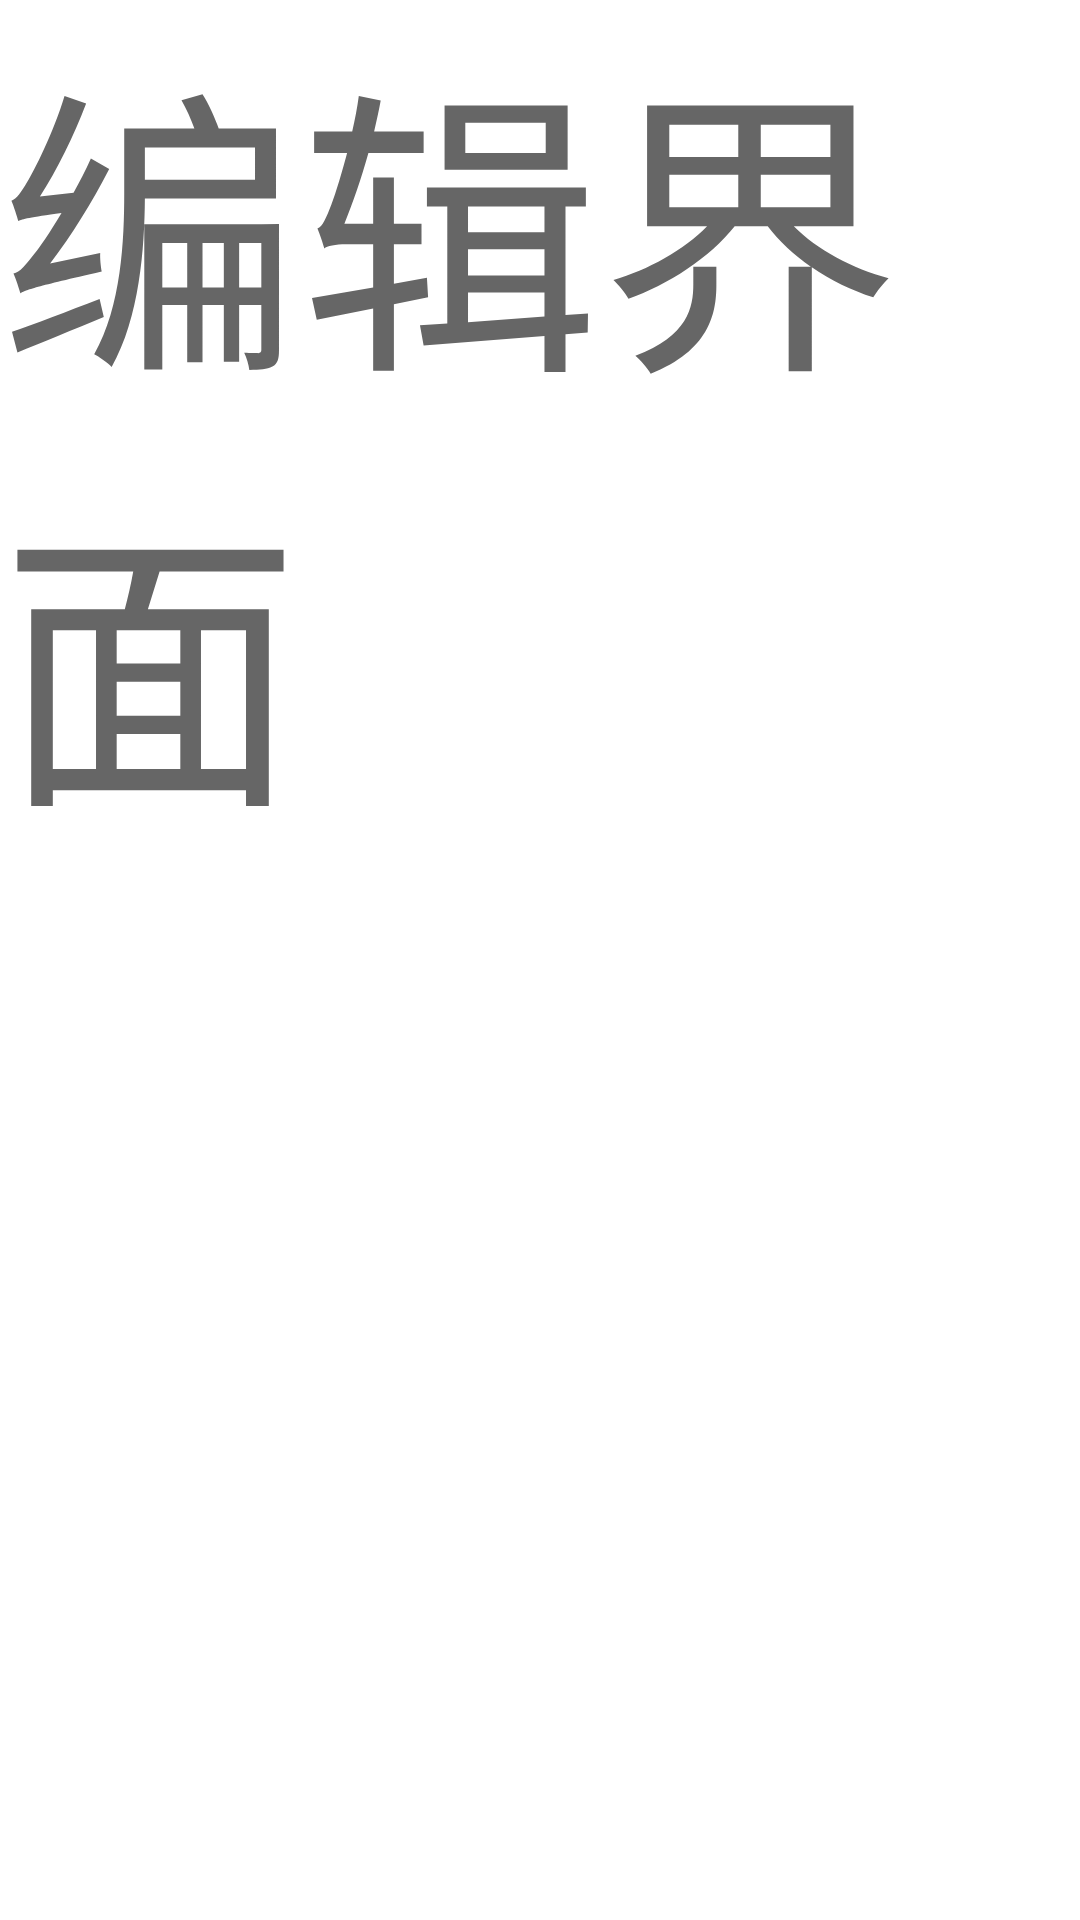

Produce the Android XML layout that renders to this screen, including the resource entries it uses.
<!-- AndroidManifest.xml: application theme AppTheme -->
<!-- res/layout/delegate_context_edit.xml -->
<?xml version="1.0" encoding="utf-8"?>
<LinearLayout xmlns:android="http://schemas.android.com/apk/res/android"
    android:layout_width="match_parent"
    android:layout_height="match_parent">

    <TextView
        android:layout_width="wrap_content"
        android:layout_height="wrap_content"
        android:layout_centerHorizontal="true"
        android:textColor="#666666"
        android:textSize="100dp"
        android:text="编辑界面"
    />
</LinearLayout>
<!-- resources referenced by this layout -->
<resources>
  <style name="AppTheme" parent="@style/Theme.AppCompat.NoActionBar">
          
          <item name="windowActionBar">false</item>
          <item name="android:windowNoTitle">true</item>
          <item name="android:windowBackground">@android:color/white</item>
      </style>
</resources>
